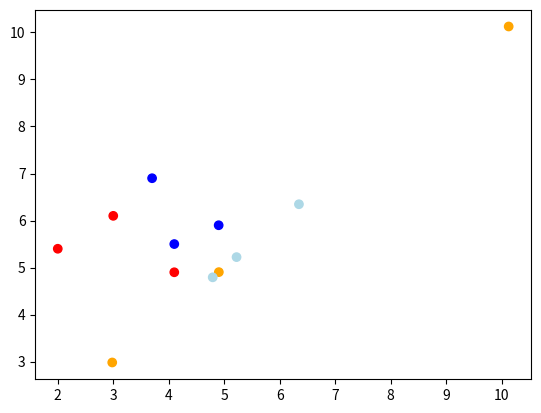

Write Python code to recreate this figure.
import numpy as np
import matplotlib.pyplot as plt



def lossfunc(x, w):
    pa = x[0]
    pp = x[1]
    pn = x[2]

    #sigma = 0.01
    M = 5
    L_vec = np.array([])
    w_vec = [w[:]]

    for i in range(0,500):

        if i == 0:
            w11 = w[0] + np.random.normal(0, 0.1)
            w12 = w[1] + np.random.normal(0, 0.1)
            w21 = w[2] + np.random.normal(0, 0.1)
            w22 = w[3] + np.random.normal(0, 0.1)
            w31 = w[4] + np.random.normal(0, 0.1)
            w32 = w[5] + np.random.normal(0, 0.1)

            #dist_p = np.sqrt( ((w1*pa[0] - w1*pp[0])**2) + ((w2*pa[1] - w2*pp[1])**2) ) #dist pro ponto positivo
            #dist_n = np.sqrt( ((w1*pa[0] - w1*pn[0])**2) + ((w2*pa[1] - w2*pn[1])**2) ) #dist pro ponto negativo
            dist_p = abs(w11*pa[0] - w21*pp[0]) + abs(w12*pa[1] - w22*pp[1])
            dist_n = abs(w11*pa[0] - w31*pn[0]) + abs(w12*pa[1] - w32*pn[1])


            L = max(dist_p - dist_n + M, 0)

            L_vec = np.append(L_vec, L)
            w_vec.append( (w11, w12, w21, w22, w31, w32) )

        else:
            w11 = w_vec[-1][0] + np.random.normal(0, 0.1)
            w12 = w_vec[-1][1] + np.random.normal(0, 0.1)
            w21 = w_vec[-1][2] + np.random.normal(0, 0.1)
            w22 = w_vec[-1][3] + np.random.normal(0, 0.1)
            w31 = w_vec[-1][4] + np.random.normal(0, 0.1)
            w32 = w_vec[-1][5] + np.random.normal(0, 0.1)

            #dist_p = np.sqrt( ((w1*pa[0] - w1*pp[0])**2) + ((w2*pa[1] - w2*pp[1])**2) ) #dist pro ponto positivo
            #dist_n = np.sqrt( ((w1*pa[0] - w1*pn[0])**2) + ((w2*pa[1] - w2*pn[1])**2) ) #dist pro ponto negativo

            dist_p = abs(w11*pa[0] - w21*pp[0]) + abs(w12*pa[1] - w22*pp[1])
            dist_n = abs(w11*pa[0] - w31*pn[0]) + abs(w12*pa[1] - w32*pn[1])

            L_new = max(dist_p - dist_n + M, 0)

            if L_new < L_vec[-1]:
                L_vec = np.append(L_vec, L_new)
                w_vec.append( (w11, w12, w21, w22, w31, w32) )
    
    idx = np.argmin(L_vec)
    w_output = w_vec[idx]

    return w_output 


##pipeline##


dados = np.array([[2,5.4], 
                [3,6.1],
                [4.1,4.9],
                [4.1,5.5],
                [3.7,6.9],
                [4.9,5.9]])

labels = np.array(['A','A','A','B','B','B'])


w_output = np.zeros([6,2])

for i in range(0,3):

    for j in range(0,100):

        pa_idx = i
        pp_idx = np.random.choice(range(0,3))
        while pp_idx == pa_idx:
            pp_idx = np.random.choice(range(0,3))
        pn_idx = np.random.choice(range(3,6))

        pa = dados[pa_idx]
        pp = dados[pp_idx]
        pn = dados[pn_idx]

        if i == 0:
            w_zero = (1,1,1,1,1,1)
            dados_i = np.array([pa, pp, pn])
            x = lossfunc(dados_i, w_zero)
        else:
            dados_i = np.array([pa, pp, pn])
            x = lossfunc(dados_i, x)

        w_output[pa_idx] = x[0:2]
        w_output[pp_idx] = x[2:4]
        w_output[pn_idx] = x[4:]



# dados originais
plt.scatter(dados.T[0], dados.T[1], color=['red','red','red','blue', 'blue','blue'])
#plt.show()
plt.scatter(w_output.T[0] * dados.T[0], w_output.T[0] * dados.T[0], color=['orange','orange','orange','lightblue', 'lightblue','lightblue'])
plt.show()